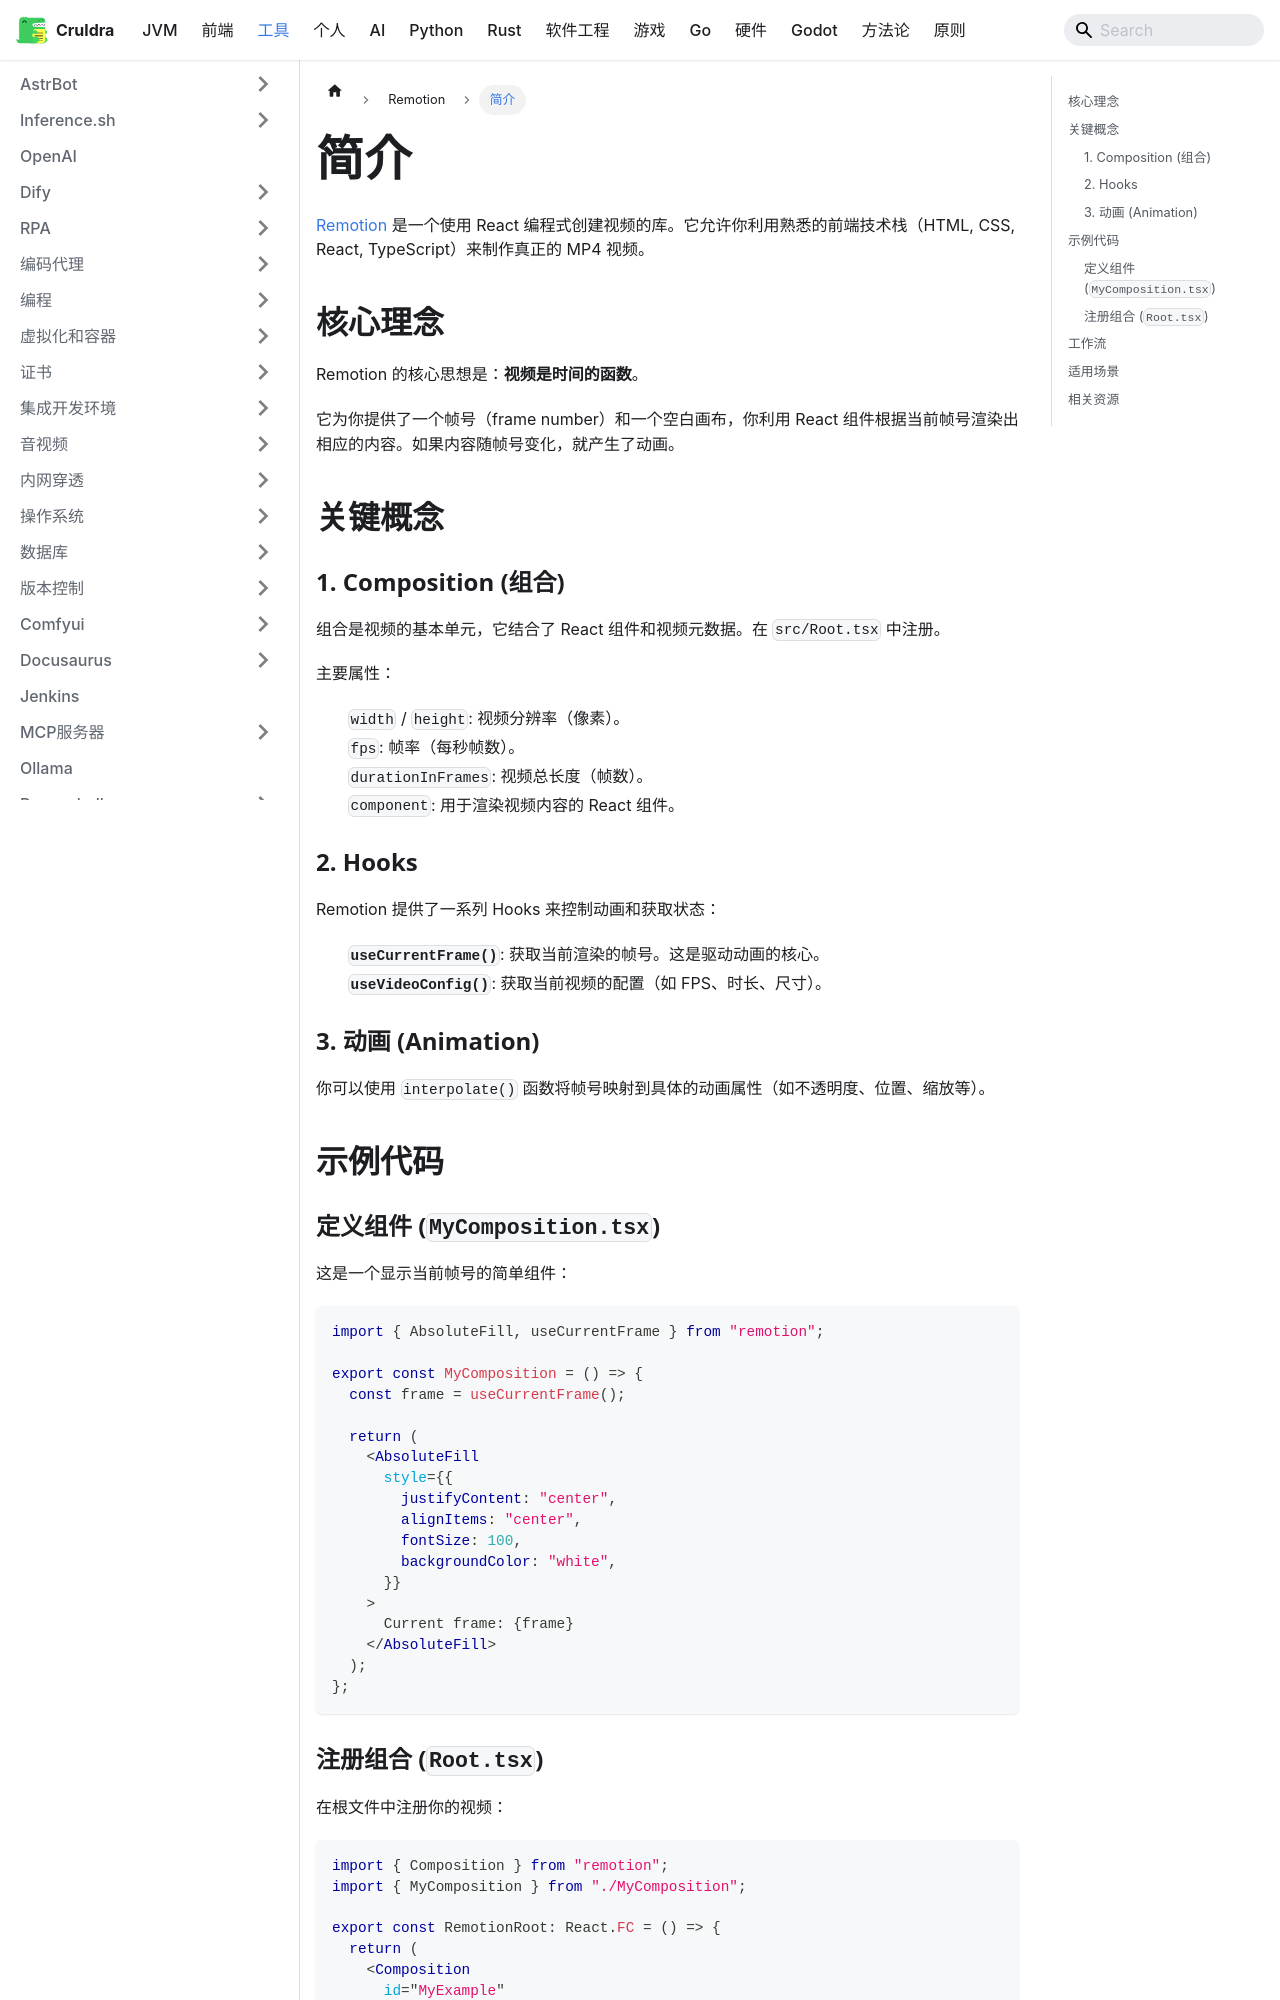

repository: cruldra/notes3 · page: docs/Tools/Remotion/简介.html · generator: docusaurus

---
sidebar_position: 1
---
[Remotion](https://www.remotion.dev/) 是一个使用 React 编程式创建视频的库。它允许你利用熟悉的前端技术栈（HTML, CSS, React, TypeScript）来制作真正的 MP4 视频。

## 核心理念

Remotion 的核心思想是：**视频是时间的函数**。

它为你提供了一个帧号（frame number）和一个空白画布，你利用 React 组件根据当前帧号渲染出相应的内容。如果内容随帧号变化，就产生了动画。

## 关键概念

### 1. Composition (组合)
组合是视频的基本单元，它结合了 React 组件和视频元数据。在 `src/Root.tsx` 中注册。

主要属性：
*   `width` / `height`: 视频分辨率（像素）。
*   `fps`: 帧率（每秒帧数）。
*   `durationInFrames`: 视频总长度（帧数）。
*   `component`: 用于渲染视频内容的 React 组件。

### 2. Hooks
Remotion 提供了一系列 Hooks 来控制动画和获取状态：

*   **`useCurrentFrame()`**: 获取当前渲染的帧号。这是驱动动画的核心。
*   **`useVideoConfig()`**: 获取当前视频的配置（如 FPS、时长、尺寸）。

### 3. 动画 (Animation)
你可以使用 `interpolate()` 函数将帧号映射到具体的动画属性（如不透明度、位置、缩放等）。

## 示例代码

### 定义组件 (`MyComposition.tsx`)
这是一个显示当前帧号的简单组件：

```tsx
import { AbsoluteFill, useCurrentFrame } from "remotion";

export const MyComposition = () => {
  const frame = useCurrentFrame();
  
  return (
    <AbsoluteFill
      style={{
        justifyContent: "center",
        alignItems: "center",
        fontSize: 100,
        backgroundColor: "white",
      }}
    >
      Current frame: {frame}
    </AbsoluteFill>
  );
};
```
